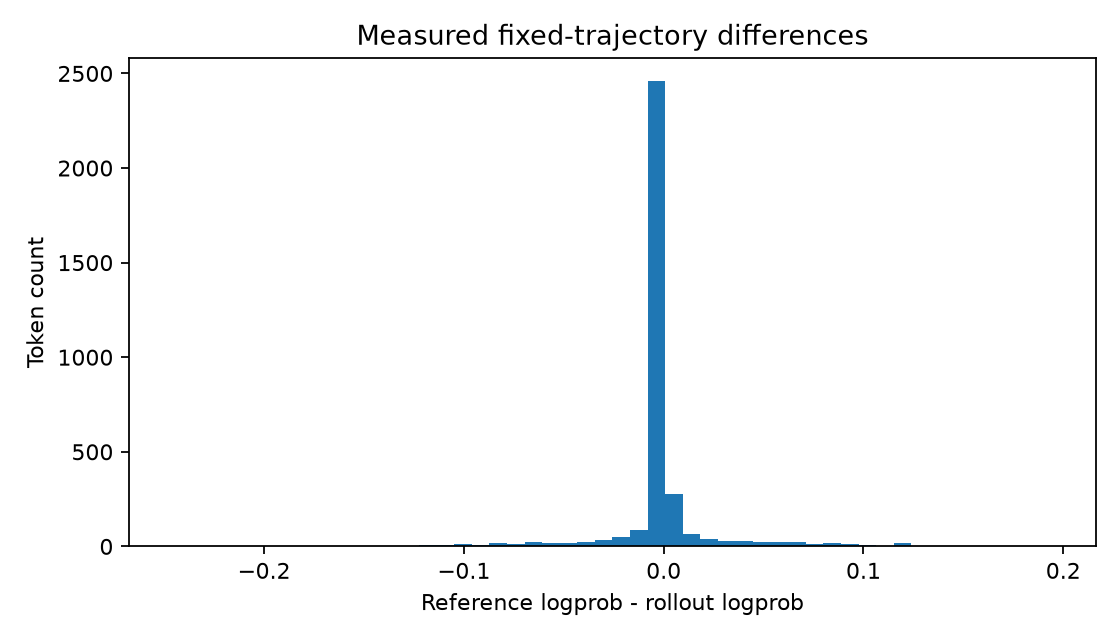

Source data for this figure (header and first rows):
request_id, response_index, delta_logp, token_id, rollout_logprob, reference_logprob, position, response_length, prompt_length, primary_response_length, first_eos_index, segment
traj-0, 0, 0.0, 53, -0.5213, -0.5213, 1024, 128, 1024, 88, 87, primary
traj-0, 1, 9.5367431640625e-06, 1701, -0.001772, -0.001762, 1025, 128, 1024, 88, 87, primary
traj-0, 2, 0.06972, 86829, -0.9492, -0.8795, 1026, 128, 1024, 88, 87, primary
traj-0, 3, 9.72747802734375e-05, 220, -0.01674, -0.01664, 1027, 128, 1024, 88, 87, primary
traj-0, 4, 0.0001144, 18, -0.00111, -0.0009956, 1028, 128, 1024, 88, 87, primary
traj-0, 5, 0.0, 15, -1.9073486328125e-05, -1.9073486328125e-05, 1029, 128, 1024, 88, 87, primary
traj-0, 6, 5.7220458984375e-06, 6682, -0.0001602, -0.0001545, 1030, 128, 1024, 88, 87, primary
traj-0, 7, 0.008951, 1449, -0.08285, -0.0739, 1031, 128, 1024, 88, 87, primary
traj-0, 8, -2.09808349609375e-05, 220, -0.0001564, -0.0001774, 1032, 128, 1024, 88, 87, primary
traj-0, 9, 0.0, 16, -9.5367431640625e-06, -9.5367431640625e-06, 1033, 128, 1024, 88, 87, primary
traj-0, 10, 1.9073486328125e-06, 20, -3.814697265625e-06, -1.9073486328125e-06, 1034, 128, 1024, 88, 87, primary
traj-0, 11, 3.814697265625e-06, 4420, -7.62939453125e-06, -3.814697265625e-06, 1035, 128, 1024, 88, 87, primary
traj-0, 12, 0.01279, 13, -0.1175, -0.1048, 1036, 128, 1024, 88, 87, primary
traj-0, 13, -0.08416, 2303, -1.353, -1.437, 1037, 128, 1024, 88, 87, primary
traj-0, 14, -0.06466, 3830, -0.7959, -0.8606, 1038, 128, 1024, 88, 87, primary
traj-0, 15, -0.001474, 220, -0.01142, -0.01289, 1039, 128, 1024, 88, 87, primary
traj-0, 16, 0.0, 23, -4.9591064453125e-05, -4.9591064453125e-05, 1040, 128, 1024, 88, 87, primary
traj-0, 17, 7.62939453125e-06, 25, -0.0004597, -0.000452, 1041, 128, 1024, 88, 87, primary
traj-0, 18, 1.9073486328125e-06, 15, -1.33514404296875e-05, -1.1444091796875e-05, 1042, 128, 1024, 88, 87, primary
traj-0, 19, 0.0, 15, -3.814697265625e-06, -3.814697265625e-06, 1043, 128, 1024, 88, 87, primary
traj-0, 20, -0.0001144, 6769, -0.000906, -0.00102, 1044, 128, 1024, 88, 87, primary
traj-0, 21, 1.9073486328125e-06, 311, -0.01445, -0.01445, 1045, 128, 1024, 88, 87, primary
traj-0, 22, 0.0, 220, -2.86102294921875e-05, -2.86102294921875e-05, 1046, 128, 1024, 88, 87, primary
traj-0, 23, 1.33514404296875e-05, 16, -0.0009594, -0.000946, 1047, 128, 1024, 88, 87, primary
traj-0, 24, -3.814697265625e-05, 16, -0.0002861, -0.0003242, 1048, 128, 1024, 88, 87, primary
traj-0, 25, 0.0, 25, 0.0, 0.0, 1049, 128, 1024, 88, 87, primary
traj-0, 26, 9.5367431640625e-06, 15, -8.20159912109375e-05, -7.2479248046875e-05, 1050, 128, 1024, 88, 87, primary
traj-0, 27, 0.0, 15, -2.47955322265625e-05, -2.47955322265625e-05, 1051, 128, 1024, 88, 87, primary
traj-0, 28, 0.0, 5851, -4.57763671875e-05, -4.57763671875e-05, 1052, 128, 1024, 88, 87, primary
traj-0, 29, 0.0008888, 374, -0.3618, -0.3609, 1053, 128, 1024, 88, 87, primary
traj-0, 30, 0.06998, 3070, -2.184, -2.114, 1054, 128, 1024, 88, 87, primary
traj-0, 31, -0.006962, 24, -2.144, -2.151, 1055, 128, 1024, 88, 87, primary
traj-0, 32, 0.0003548, 4115, -0.0106, -0.01024, 1056, 128, 1024, 88, 87, primary
traj-0, 33, -7.82012939453125e-05, 334, -0.1675, -0.1675, 1057, 128, 1024, 88, 87, primary
traj-0, 34, -0.01292, 13, -0.2079, -0.2208, 1058, 128, 1024, 88, 87, primary
traj-0, 35, -0.06831, 18611, -0.7586, -0.8269, 1059, 128, 1024, 88, 87, primary
traj-0, 36, -0.00762, 641, -1.854, -1.862, 1060, 128, 1024, 88, 87, primary
traj-0, 37, -0.0006332, 220, -0.05317, -0.0538, 1061, 128, 1024, 88, 87, primary
traj-0, 38, -0.000227, 24, -0.228, -0.2282, 1062, 128, 1024, 88, 87, primary
traj-0, 39, 2.288818359375e-05, 4115, -0.0001488, -0.0001259, 1063, 128, 1024, 88, 87, primary
traj-0, 40, 1.33514404296875e-05, 11, -0.01717, -0.01716, 1064, 128, 1024, 88, 87, primary
traj-0, 41, 0.1087, 1052, -4.008, -3.9, 1065, 128, 1024, 88, 87, primary
traj-0, 42, -7.43865966796875e-05, 525, -0.001255, -0.001329, 1066, 128, 1024, 88, 87, primary
traj-0, 43, -0.003975, 400, -0.09902, -0.103, 1067, 128, 1024, 88, 87, primary
traj-0, 44, 1.1444091796875e-05, 24, -1.164, -1.164, 1068, 128, 1024, 88, 87, primary
traj-0, 45, -3.814697265625e-05, 1124, -0.0004749, -0.0005131, 1069, 128, 1024, 88, 87, primary
traj-0, 46, -0.002066, 15136, -0.01889, -0.02096, 1070, 128, 1024, 88, 87, primary
traj-0, 47, -0.009607, 220, -0.03571, -0.04532, 1071, 128, 1024, 88, 87, primary
traj-0, 48, 0.1877, 19, -1.519, -1.332, 1072, 128, 1024, 88, 87, primary
traj-0, 49, 0.0001602, 284, -0.001429, -0.001268, 1073, 128, 1024, 88, 87, primary
traj-0, 50, 0.002371, 220, -0.02997, -0.0276, 1074, 128, 1024, 88, 87, primary
traj-0, 51, -2.09808349609375e-05, 18, -0.0008812, -0.0009022, 1075, 128, 1024, 88, 87, primary
traj-0, 52, 0.0, 21, -2.288818359375e-05, -2.288818359375e-05, 1076, 128, 1024, 88, 87, primary
traj-0, 53, -2.47955322265625e-05, 3, -0.0007515, -0.0007763, 1077, 128, 1024, 88, 87, primary
traj-0, 54, -0.02179, 26992, -0.3516, -0.3734, 1078, 128, 1024, 88, 87, primary
traj-0, 55, -0.0004635, 315, -0.01363, -0.0141, 1079, 128, 1024, 88, 87, primary
traj-0, 56, 3.814697265625e-06, 220, -0.000246, -0.0002422, 1080, 128, 1024, 88, 87, primary
traj-0, 57, -3.814697265625e-06, 16, -0.01147, -0.01147, 1081, 128, 1024, 88, 87, primary
traj-0, 58, 5.14984130859375e-05, 20, -0.0005589, -0.0005074, 1082, 128, 1024, 88, 87, primary
traj-0, 59, 0.0, 4420, -4.76837158203125e-05, -4.76837158203125e-05, 1083, 128, 1024, 88, 87, primary
... 3,301 more rows
